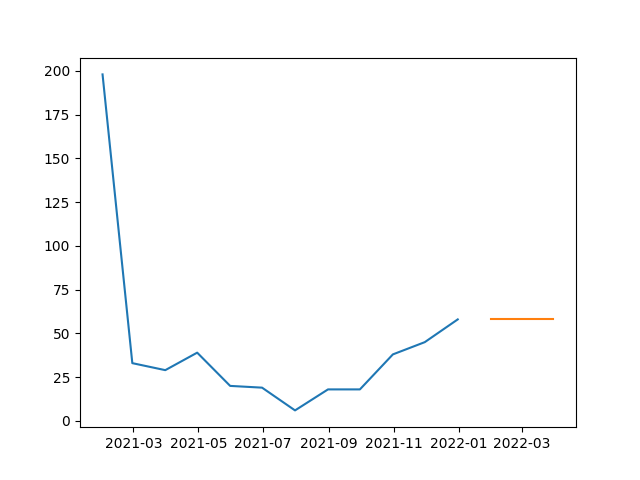

The table this chart was drawn from, first rows:
, prediction
2022-01-31, 58
2022-02-28, 58
2022-03-31, 58
